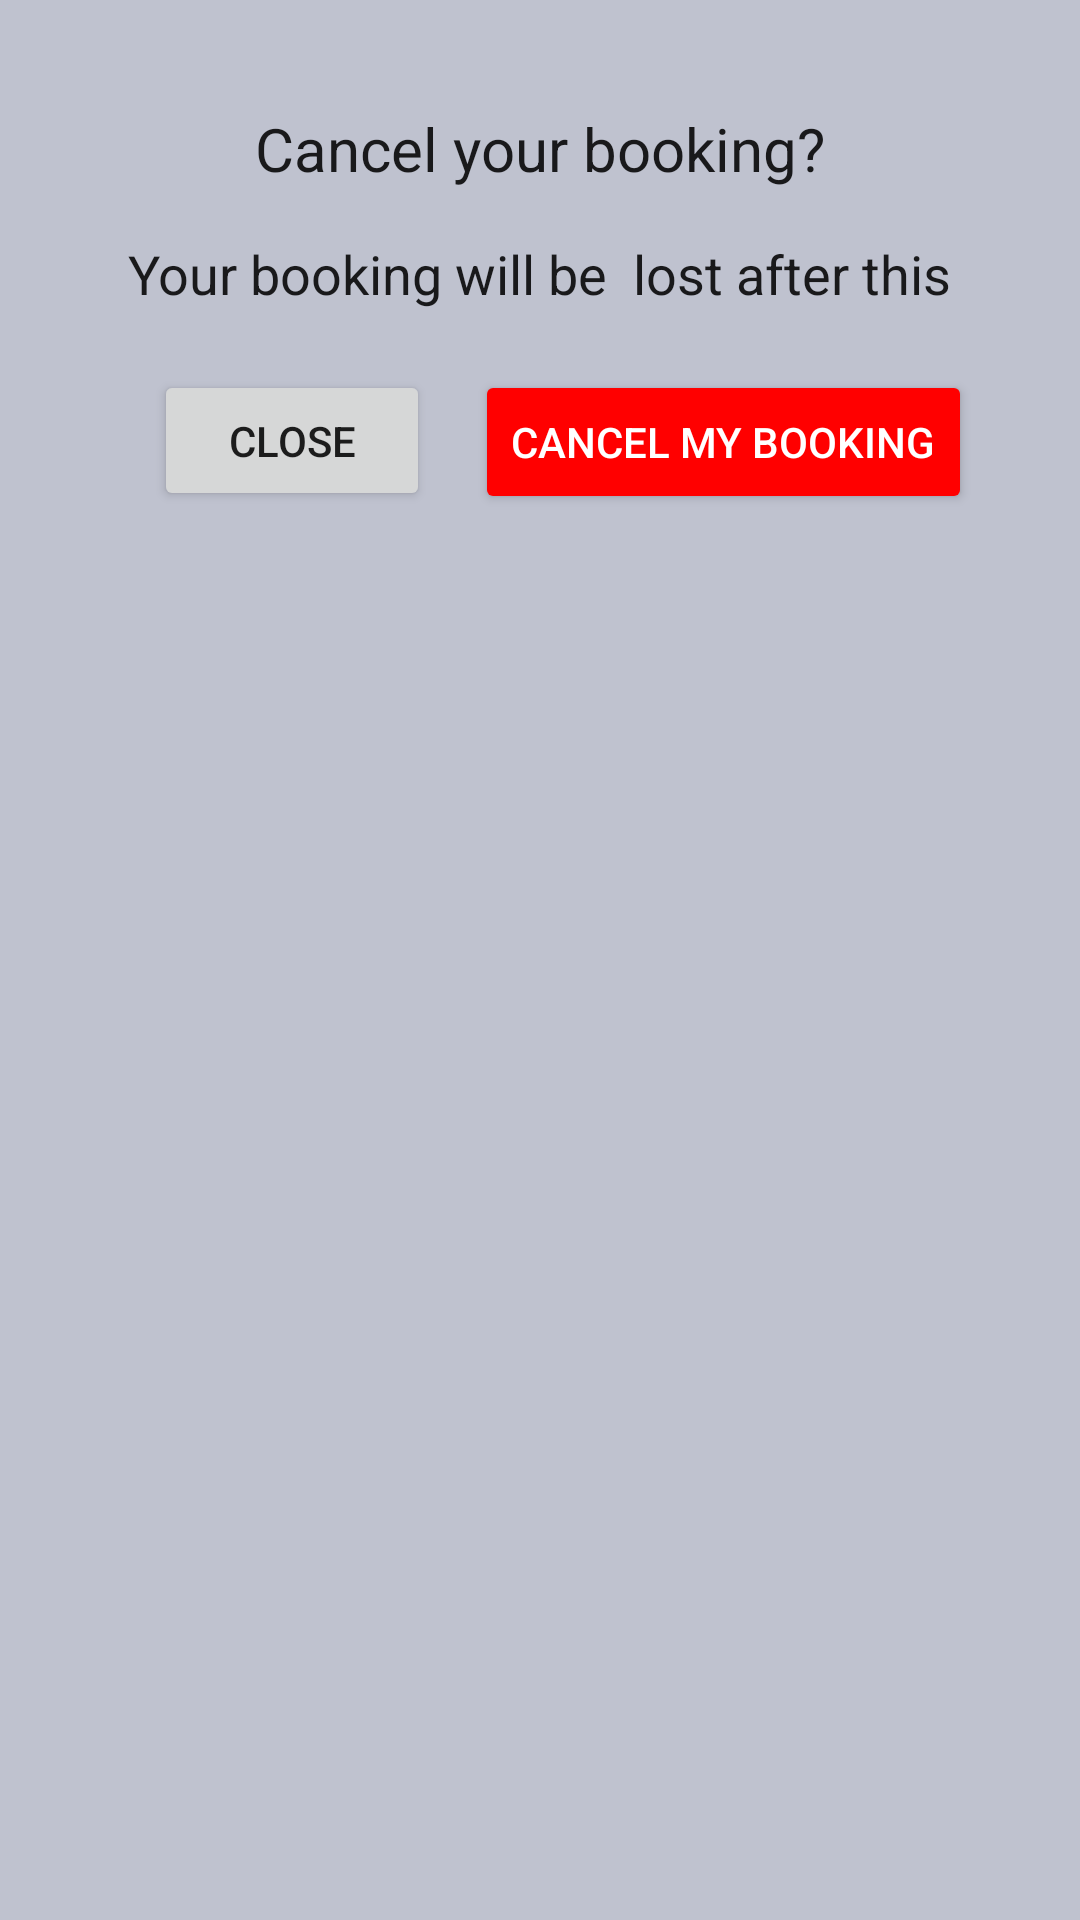

Layout XML and referenced resources for this Android screen:
<!-- AndroidManifest.xml: application theme AppTheme -->
<!-- res/layout/popup_cancel_booking.xml -->
<?xml version="1.0" encoding="utf-8"?>
<androidx.constraintlayout.widget.ConstraintLayout xmlns:android="http://schemas.android.com/apk/res/android"
    xmlns:app="http://schemas.android.com/apk/res-auto"
    xmlns:tools="http://schemas.android.com/tools"
    android:id="@+id/popup_layout"
    android:layout_width="match_parent"
    android:layout_height="match_parent"
    android:orientation="vertical"
    android:background="#BFC2CF"
    android:padding="20dp"
    >

    <TextView
        android:id="@+id/cancel_text"
        android:layout_width="wrap_content"
        android:layout_height="wrap_content"
        android:layout_marginStart="16dp"
        android:layout_marginLeft="16dp"
        android:layout_marginTop="16dp"
        android:layout_marginEnd="16dp"
        android:layout_marginRight="16dp"
        android:textSize="20sp"
        android:text="Cancel your booking?"
        android:textAppearance="@style/Base.TextAppearance.AppCompat.Large"
        app:layout_constraintEnd_toEndOf="parent"
        app:layout_constraintStart_toStartOf="parent"
        app:layout_constraintTop_toTopOf="parent" />

    <TextView
        android:id="@+id/cancel_text2"
        android:layout_width="wrap_content"
        android:layout_height="wrap_content"
        android:layout_marginTop="16dp"
        android:textSize="18sp"
        android:text="Your booking will be  lost after this"
        android:textAppearance="@style/Base.TextAppearance.AppCompat.Large"
        app:layout_constraintEnd_toEndOf="parent"
        app:layout_constraintStart_toStartOf="parent"
        app:layout_constraintTop_toBottomOf="@+id/cancel_text" />

    <Button
        android:id="@+id/cancel_popup_button"
        android:layout_width="92dp"
        android:layout_height="47dp"
        android:layout_marginStart="16dp"
        android:layout_marginLeft="16dp"
        android:layout_marginTop="20dp"
        android:text="Close"
        app:layout_constraintEnd_toStartOf="@+id/ok_popup_button"
        app:layout_constraintStart_toStartOf="parent"
        app:layout_constraintTop_toBottomOf="@+id/cancel_text2"
        tools:ignore="DuplicateIds" />

    <Button
        android:id="@+id/ok_popup_button"
        style="@style/cancelBth"
        android:layout_width="wrap_content"
        android:layout_height="wrap_content"
        android:layout_marginTop="20dp"
        android:layout_marginEnd="16dp"
        android:layout_marginRight="16dp"
        android:text="Cancel my booking"
        app:layout_constraintEnd_toEndOf="parent"
        app:layout_constraintTop_toBottomOf="@+id/cancel_text2" />
</androidx.constraintlayout.widget.ConstraintLayout>
<!-- resources referenced by this layout -->
<resources>
  <style name="cancelBth">
          <item name="android:textColor">@color/White</item>
          <item name="backgroundTint">@color/Red</item>
      </style>
  <style name="AppTheme" parent="Theme.AppCompat.Light.DarkActionBar">
          
          <item name="colorPrimary">@color/backgroundSplashColor</item>
          <item name="colorPrimaryDark">@color/colorPrimaryDark</item>
          <item name="colorAccent">@color/colorAccent</item>
      </style>
  <color name="White">#FFFFFF</color>
  <color name="Red">#FF0000</color>
  <color name="backgroundSplashColor">#45B4BD</color>
  <color name="colorPrimaryDark">#00574B</color>
  <color name="colorAccent">#D81B60</color>
</resources>
